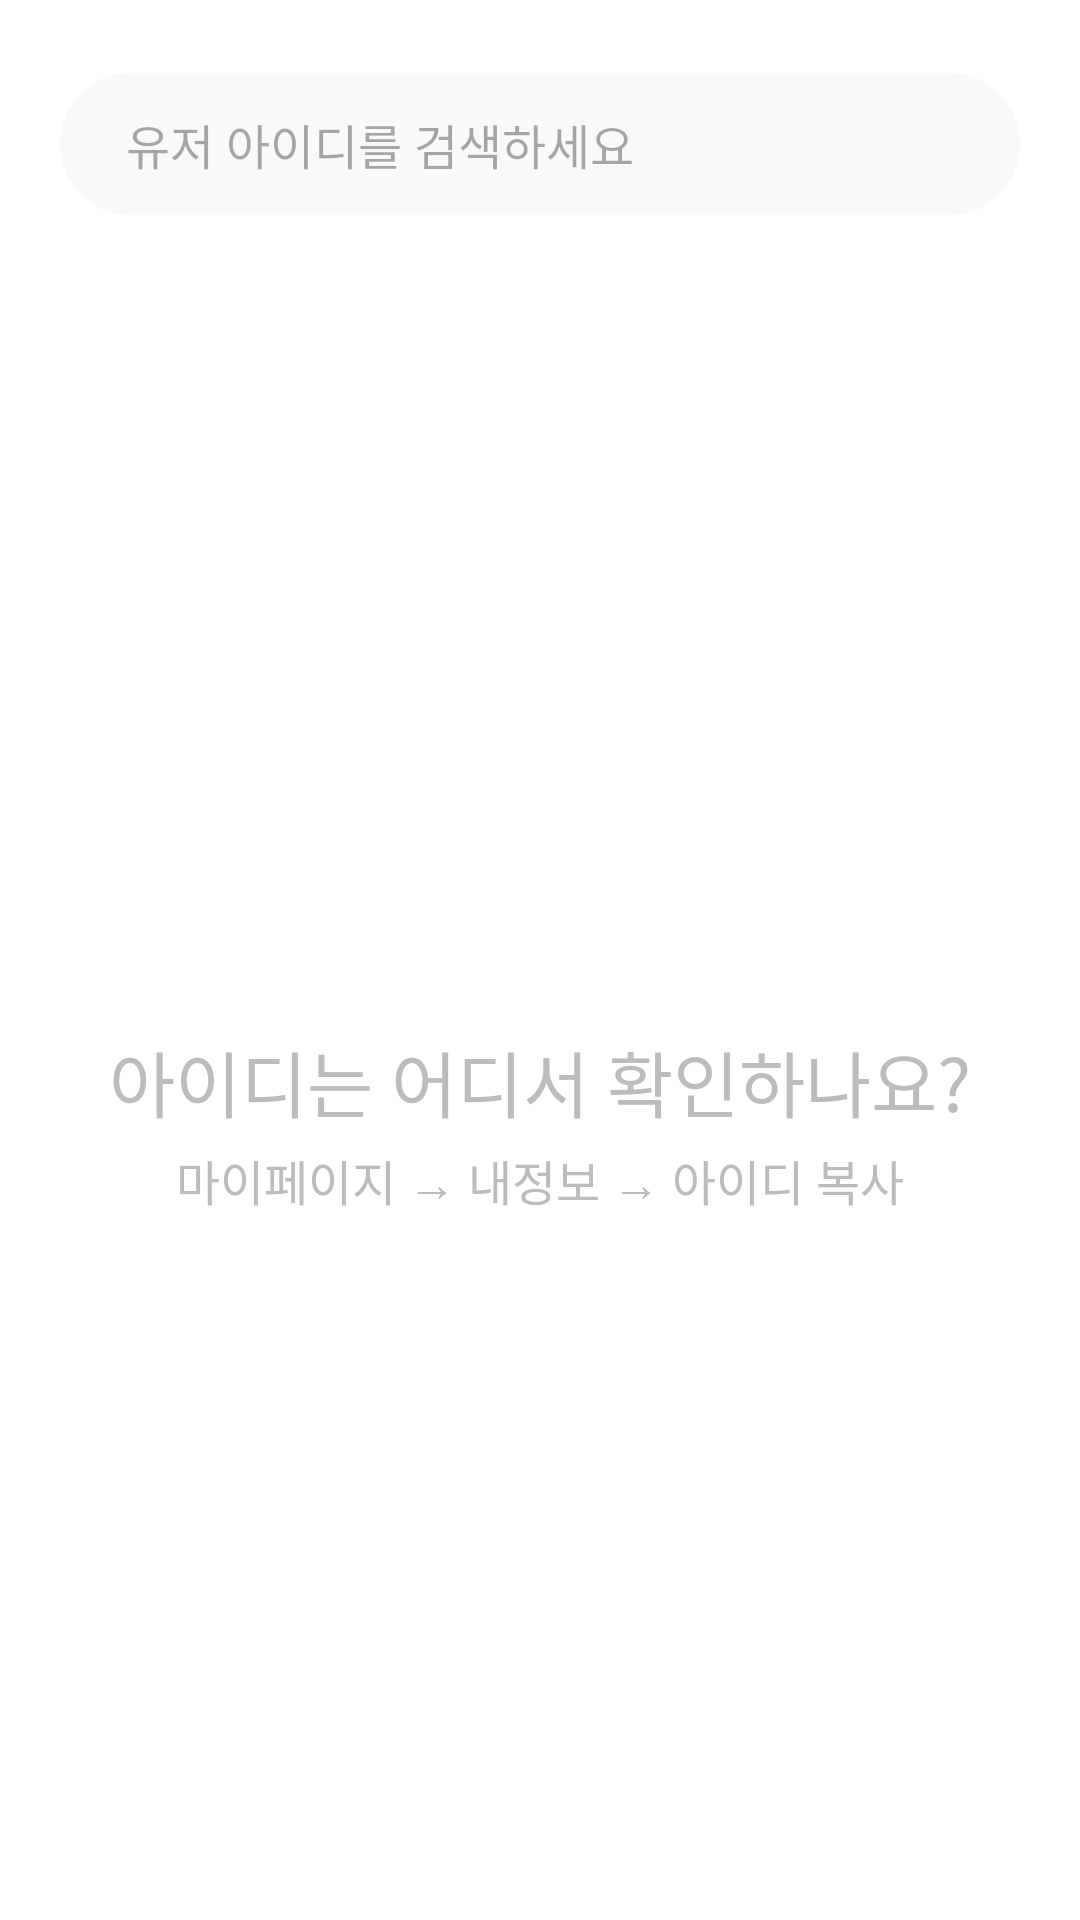

Write the Android layout XML for this screen, with the resource values it uses.
<!-- AndroidManifest.xml: application theme Theme.Language -->
<!-- res/layout/fragment_friend_add.xml -->
<?xml version="1.0" encoding="utf-8"?>
<androidx.constraintlayout.widget.ConstraintLayout xmlns:android="http://schemas.android.com/apk/res/android"
    xmlns:tools="http://schemas.android.com/tools"
    android:layout_width="match_parent"
    android:layout_height="match_parent"
    xmlns:app="http://schemas.android.com/apk/res-auto"
    android:background="@color/white"
    tools:context=".ui.friend.FriendAddFragment">

    <androidx.constraintlayout.widget.ConstraintLayout
        android:id="@+id/friendAdd_search_layout"
        android:layout_width="match_parent"
        android:layout_height="96dp"
        android:background="#FFFFFF"
        android:orientation="vertical"
        android:padding="20dp"
        app:layout_constraintTop_toTopOf="parent"
        app:layout_constraintStart_toStartOf="parent"
        app:layout_constraintEnd_toEndOf="parent"
        >

        
        <androidx.cardview.widget.CardView
            android:layout_width="match_parent"
            android:layout_height="wrap_content"
            android:background="#F9F9F9"
            app:cardCornerRadius="50dp"
            app:cardElevation="0dp"
            app:layout_constraintStart_toStartOf="parent"
            app:layout_constraintTop_toTopOf="parent"
            app:layout_constraintEnd_toEndOf="parent"
            app:layout_constraintBottom_toBottomOf="parent"
            >

            <androidx.constraintlayout.widget.ConstraintLayout
                android:layout_width="match_parent"
                android:layout_height="wrap_content"
                android:background="#F9F9F9"
                android:padding="12dp">

                
                <ImageView
                    android:id="@+id/friendAdd_search_imv"
                    android:layout_width="wrap_content"
                    android:layout_height="wrap_content"
                    android:src="@drawable/ic_menu_mypage"
                    app:layout_constraintStart_toStartOf="parent"
                    app:layout_constraintTop_toTopOf="parent"
                    app:layout_constraintBottom_toBottomOf="parent"
                    />

                
                <EditText
                    android:id="@+id/friendAdd_search_edt"
                    style="@style/freesentation4_16sp"
                    android:layout_width="0dp"
                    android:layout_height="wrap_content"
                    android:layout_weight="1"
                    android:background="@null"
                    android:ellipsize="end"
                    android:gravity="center_vertical"
                    android:hint="유저 아이디를 검색하세요"
                    android:scrollHorizontally="true"
                    android:singleLine="true"
                    android:textColor="@color/colorFont"
                    android:layout_marginStart="10dp"
                    app:layout_constraintTop_toTopOf="parent"
                    app:layout_constraintBottom_toBottomOf="parent"
                    app:layout_constraintStart_toEndOf="@id/friendAdd_search_imv"
                    />

            </androidx.constraintlayout.widget.ConstraintLayout>
        </androidx.cardview.widget.CardView>
    </androidx.constraintlayout.widget.ConstraintLayout>

    

    <FrameLayout
        android:id="@+id/friendAdd_result_layout"
        android:layout_width="match_parent"
        android:layout_height="0dp"
        android:layout_weight="1"
        app:layout_constraintStart_toStartOf="parent"
        app:layout_constraintEnd_toEndOf="parent"
        app:layout_constraintTop_toBottomOf="@id/friendAdd_search_layout"
        app:layout_constraintBottom_toBottomOf="parent"
        >

        
        <LinearLayout
            android:id="@+id/friend_searchInfo_ll"
            android:layout_width="match_parent"
            android:layout_height="match_parent"
            android:gravity="center"
            android:orientation="vertical"
            >


            <TextView
                style="@style/freesentation6_24sp_title"
                android:layout_width="wrap_content"
                android:layout_height="wrap_content"
                android:layout_marginTop="12dp"
                android:text="아이디는 어디서 확인하나요?"
                android:textColor="#BCBCBC" />

            <TextView
                style="@style/freesentation4_16sp"
                android:layout_width="wrap_content"
                android:layout_height="wrap_content"
                android:layout_marginTop="4dp"
                android:text="마이페이지 → 내정보 → 아이디 복사"
                android:textColor="#BCBCBC" />
        </LinearLayout>

        
        <LinearLayout
            android:id="@+id/friend_searchNoresult_ll"
            android:layout_width="match_parent"
            android:layout_height="match_parent"
            android:gravity="center"
            android:orientation="vertical"
            android:paddingTop="32dp"
            android:visibility="gone">


            <TextView
                android:layout_width="wrap_content"
                android:layout_height="wrap_content"
                android:layout_marginTop="12dp"
                android:fontFamily="@font/freesentation_6semibold"
                android:text="검색 결과가 없습니다."
                android:textColor="#999999"
                android:textSize="14sp" />
        </LinearLayout>

        <androidx.recyclerview.widget.RecyclerView
            android:id="@+id/friendAdd_searchResult_recyclerview"
            android:layout_width="match_parent"
            android:layout_height="match_parent"
            android:clipToPadding="false"
            android:paddingVertical="20dp"
            android:scrollbars="vertical"
            />


    </FrameLayout>


</androidx.constraintlayout.widget.ConstraintLayout>
<!-- resources referenced by this layout -->
<resources>
  <color name="colorFont">#4C4C4C</color>
  <color name="white">#FFFFFFFF</color>
  <style name="freesentation4_16sp">
          <item name="android:fontFamily">@font/freesentation_4regular</item>
          <item name="android:textColor">@color/colorFont</item>
          <item name="android:textSize">16sp</item>
      </style>
  <style name="freesentation6_24sp_title">
          <item name="android:fontFamily">@font/freesentation_6semibold</item>
          <item name="android:textSize">24sp</item>
          <item name="android:textColor">@color/colorFont</item>
      </style>
  <style name="Theme.Language" parent="Base.Theme.Language" />
  <style name="Base.Theme.Language" parent="Theme.Material3.DayNight.NoActionBar">
          
          
      </style>
</resources>
